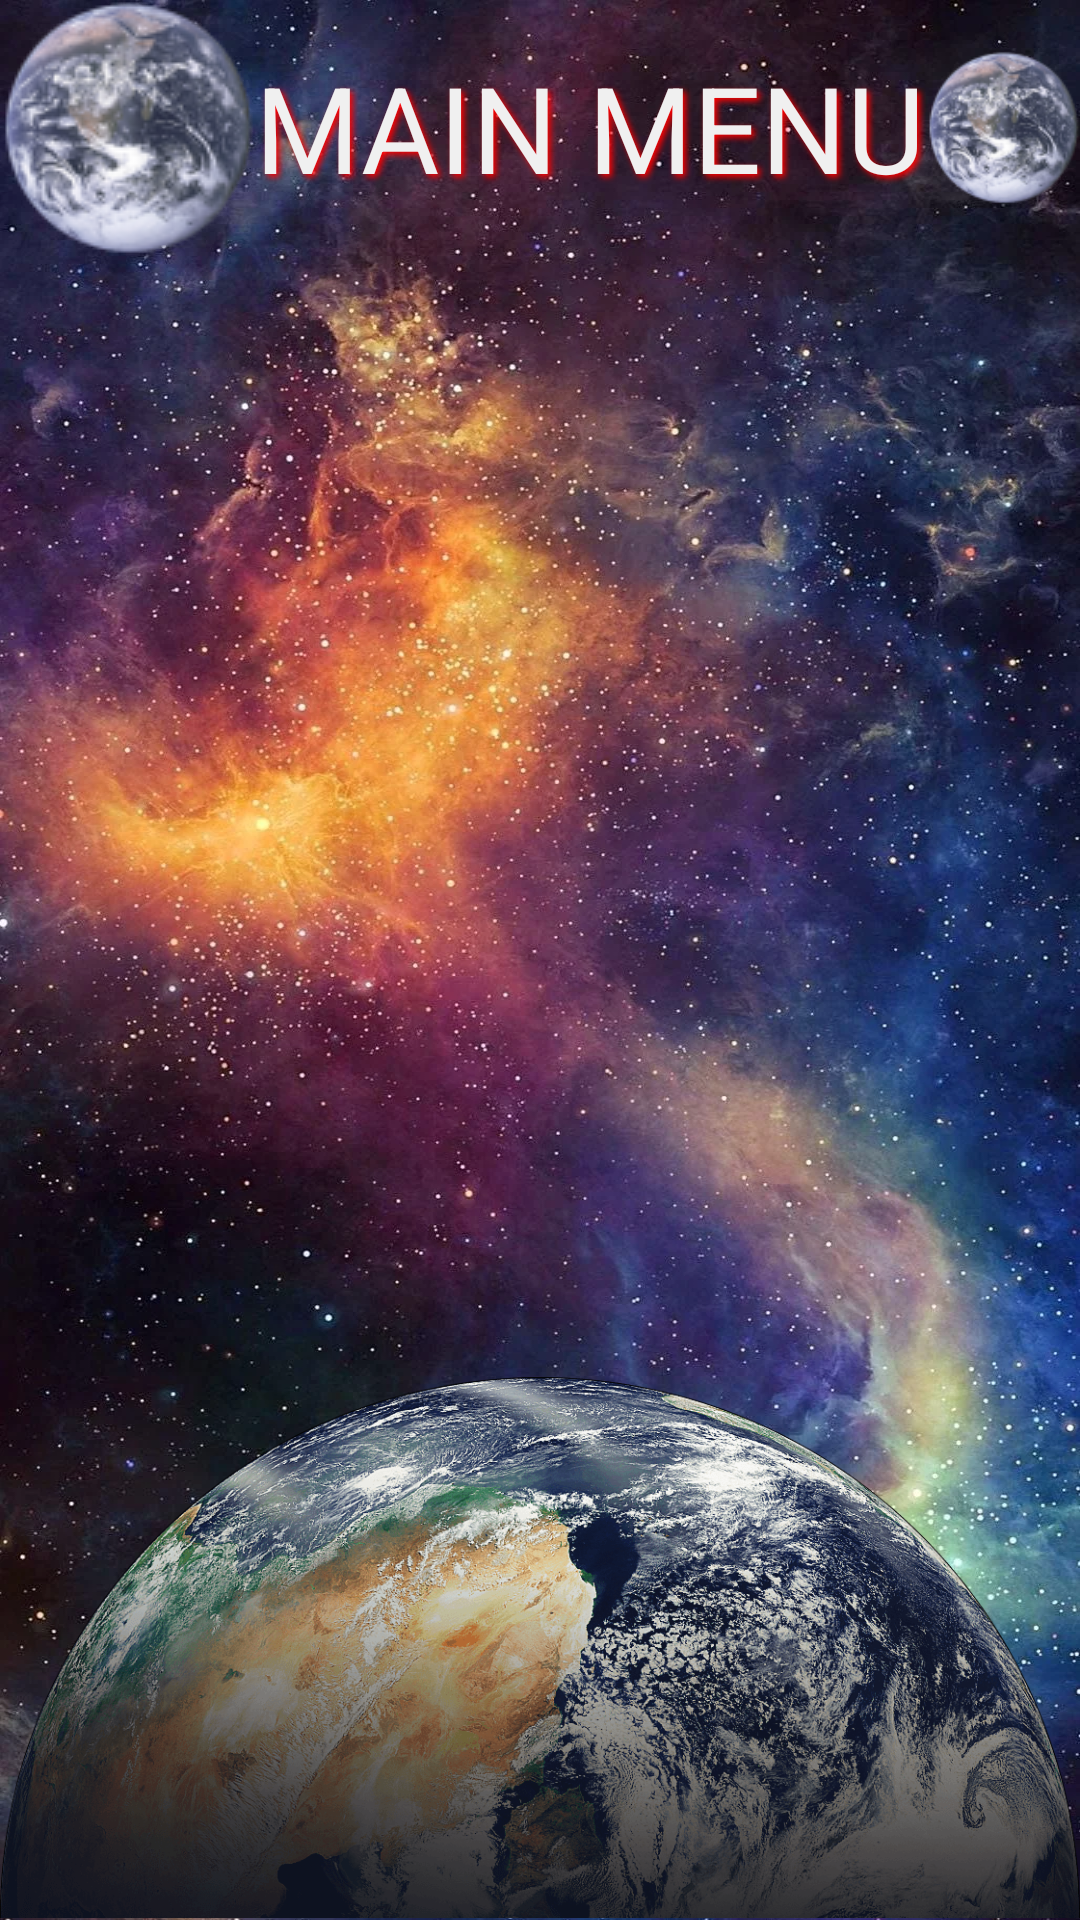

Write the Android layout XML for this screen, with the resource values it uses.
<!-- AndroidManifest.xml: application theme Theme.MainMenu -->
<!-- res/layout/activity_main.xml -->
<?xml version="1.0" encoding="utf-8"?>
<RelativeLayout xmlns:android="http://schemas.android.com/apk/res/android"
    xmlns:app="http://schemas.android.com/apk/res-auto"
    xmlns:tools="http://schemas.android.com/tools"
    android:id="@+id/parentLayout"
    android:layout_width="match_parent"
    android:layout_height="match_parent"
    android:background="@drawable/background"
    tools:context=".MainActivity">


    <RelativeLayout
        android:id="@+id/relativeLayoutHeader"
        android:layout_width="match_parent"
        android:layout_height="wrap_content">


        <ImageView
            android:id="@+id/imageViewHeader"
            android:layout_width="wrap_content"
            android:layout_height="wrap_content"
            android:src="@drawable/mini_earth" />

        <TextView
            android:id="@+id/textViewHeader"
            android:layout_width="wrap_content"
            android:layout_height="wrap_content"
            android:layout_centerInParent="true"
            android:layout_toEndOf="@+id/imageViewHeader"
            android:shadowColor="@color/title_glow"
            android:shadowDx="3"
            android:shadowDy="3"
            android:shadowRadius="5"
            android:text="@string/menu"
            android:textColor="@color/title_color"
            android:textSize="@dimen/screen_title_size" />

        <ImageView
            android:id="@+id/imageViewSecondHeader"
            android:layout_width="wrap_content"
            android:layout_height="wrap_content"
            android:layout_toEndOf="@+id/textViewHeader"
            android:src="@drawable/mini_earth" />


    </RelativeLayout>


    <ListView
        android:id="@+id/listViewItems"
        android:layout_width="match_parent"
        android:layout_height="wrap_content"
        android:layout_below="@+id/relativeLayoutHeader"
        android:layout_marginHorizontal="20dp"
        android:divider="@drawable/divider"
        android:dividerHeight="5dp"
        android:listSelector="@drawable/button_press" />

    <ImageView
        android:layout_width="match_parent"
        android:layout_height="wrap_content"
        android:layout_alignParentBottom="true"
        android:layout_marginBottom="-190dp"
        android:src="@drawable/earth" />


</RelativeLayout>
<!-- resources referenced by this layout -->
<resources>
  <color name="title_color">#f0f0f0</color>
  <color name="title_glow">#F00</color>
  <dimen name="screen_title_size">40sp</dimen>
  <!-- drawable background: png bitmap (drawable, 285712 bytes) -->
  <!-- drawable button_press (drawable) -->
  <?xml version="1.0" encoding="utf-8"?>
  <shape xmlns:android="http://schemas.android.com/apk/res/android"
      android:shape="oval">
  
      <gradient
          android:angle="270"
          android:endColor="@android:color/transparent"
          android:startColor="@android:color/holo_orange_dark" />
  
  </shape>
  <!-- drawable divider (drawable) -->
  <?xml version="1.0" encoding="utf-8"?>
  <shape xmlns:android="http://schemas.android.com/apk/res/android"
      android:shape="oval">
  
  
      <gradient
          android:centerColor="@android:color/transparent"
          android:endColor="@color/white"
          android:startColor="@color/white" />
  
  
  </shape>
  <!-- drawable earth: png bitmap (drawable, 337990 bytes) -->
  <!-- drawable mini_earth: png bitmap (drawable, 16428 bytes) -->
  <string name="menu">MAIN MENU</string>
  <style name="Theme.MainMenu" parent="Theme.MaterialComponents.DayNight.DarkActionBar">
          
          <item name="colorPrimary">@color/purple_500</item>
          <item name="colorPrimaryVariant">@color/purple_700</item>
          <item name="colorOnPrimary">@color/white</item>
          
          <item name="colorSecondary">@color/teal_200</item>
          <item name="colorSecondaryVariant">@color/teal_700</item>
          <item name="colorOnSecondary">@color/black</item>
          
          <item name="android:statusBarColor">?attr/colorPrimaryVariant</item>
          
      </style>
  <color name="white">#FFFFFFFF</color>
  <color name="purple_500">#FF6200EE</color>
  <color name="purple_700">#FF3700B3</color>
  <color name="teal_200">#FF03DAC5</color>
  <color name="teal_700">#FF018786</color>
  <color name="black">#FF000000</color>
</resources>
